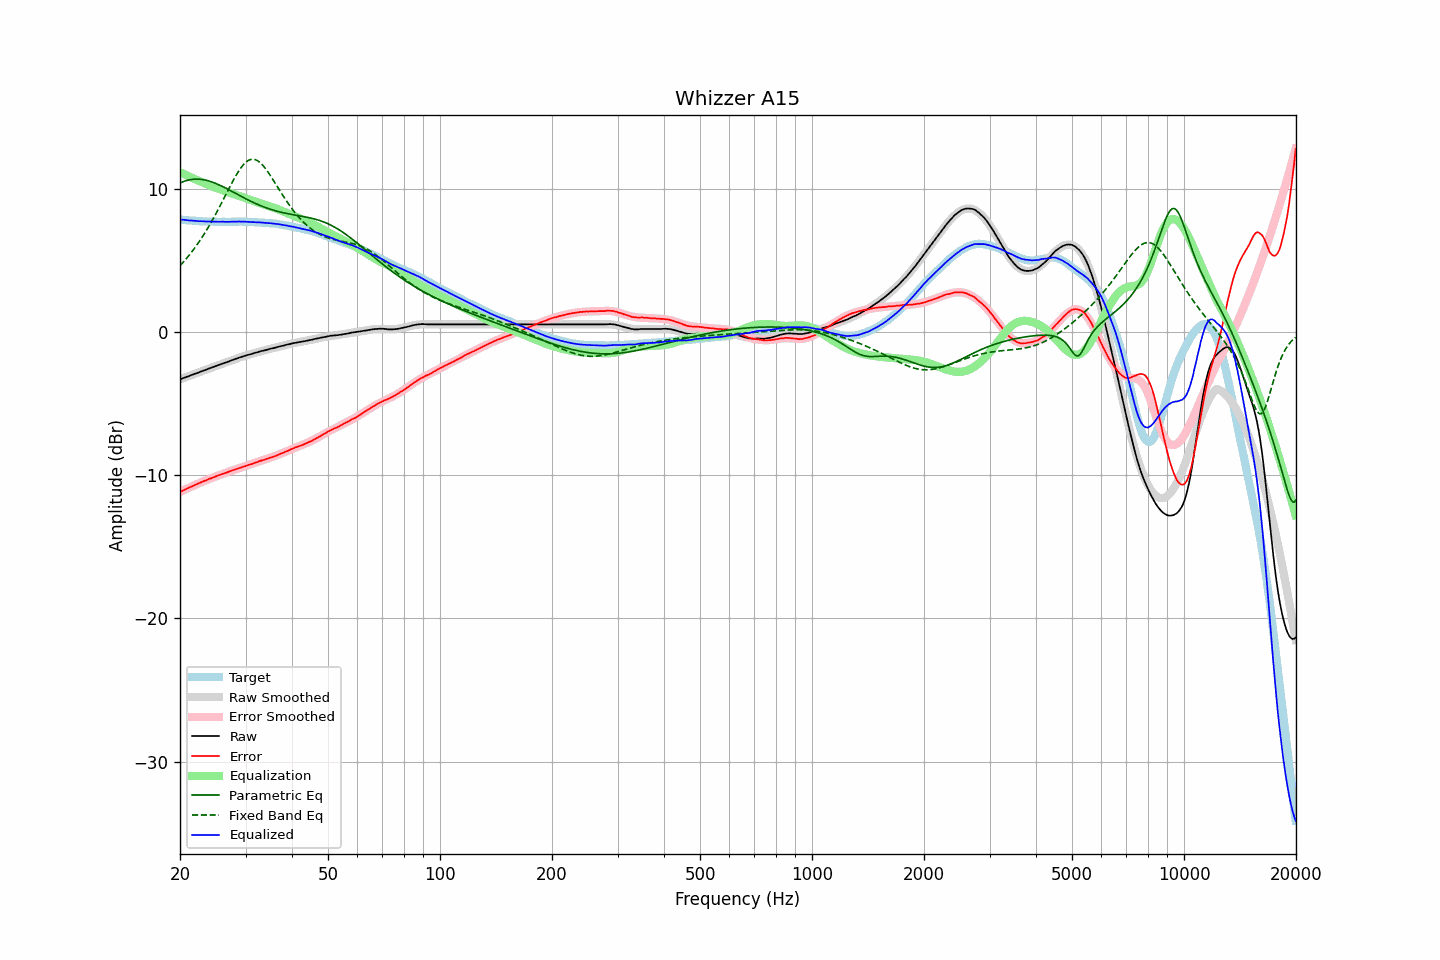

The data file committed next to this chart (first rows):
frequency, raw, error, smoothed, error_smoothed, equalization, parametric_eq, fixed_band_eq, equalized_raw, equalized_smoothed, target
20.00, -3.30, -11.17, -3.30, -11.17, 11.17, 10.42, 4.63, 7.86, 7.87, 7.86
20.20, -3.26, -11.12, -3.26, -11.11, 11.11, 10.47, 4.75, 7.85, 7.85, 7.85
20.40, -3.21, -11.06, -3.22, -11.06, 11.06, 10.51, 4.88, 7.85, 7.84, 7.84
20.61, -3.18, -11.01, -3.18, -11.01, 11.01, 10.55, 5.01, 7.83, 7.83, 7.83
20.81, -3.13, -10.95, -3.13, -10.95, 10.95, 10.58, 5.14, 7.82, 7.82, 7.81
21.02, -3.09, -10.90, -3.09, -10.90, 10.90, 10.61, 5.27, 7.81, 7.81, 7.80
21.23, -3.05, -10.85, -3.05, -10.85, 10.85, 10.64, 5.41, 7.79, 7.80, 7.79
21.44, -3.00, -10.81, -3.01, -10.80, 10.80, 10.66, 5.55, 7.79, 7.79, 7.80
21.66, -2.97, -10.75, -2.97, -10.75, 10.75, 10.67, 5.70, 7.78, 7.78, 7.78
21.87, -2.92, -10.71, -2.93, -10.70, 10.70, 10.68, 5.85, 7.77, 7.77, 7.78
22.09, -2.88, -10.65, -2.88, -10.65, 10.65, 10.68, 6.00, 7.76, 7.76, 7.76
22.31, -2.84, -10.60, -2.84, -10.60, 10.60, 10.68, 6.16, 7.75, 7.76, 7.75
22.54, -2.81, -10.55, -2.80, -10.55, 10.55, 10.68, 6.33, 7.74, 7.75, 7.74
22.76, -2.75, -10.50, -2.76, -10.50, 10.50, 10.67, 6.49, 7.75, 7.74, 7.74
22.99, -2.71, -10.45, -2.72, -10.45, 10.45, 10.65, 6.67, 7.74, 7.74, 7.73
23.22, -2.67, -10.40, -2.67, -10.41, 10.41, 10.63, 6.84, 7.73, 7.73, 7.72
23.45, -2.63, -10.37, -2.63, -10.36, 10.36, 10.61, 7.02, 7.73, 7.73, 7.73
23.69, -2.60, -10.32, -2.59, -10.31, 10.31, 10.58, 7.21, 7.72, 7.72, 7.72
23.92, -2.54, -10.26, -2.55, -10.27, 10.27, 10.55, 7.40, 7.72, 7.72, 7.71
24.16, -2.50, -10.23, -2.51, -10.22, 10.22, 10.52, 7.59, 7.72, 7.72, 7.72
24.40, -2.46, -10.19, -2.47, -10.18, 10.18, 10.48, 7.79, 7.71, 7.71, 7.72
24.65, -2.42, -10.14, -2.42, -10.14, 10.14, 10.44, 7.99, 7.71, 7.71, 7.71
24.89, -2.38, -10.10, -2.38, -10.09, 10.09, 10.39, 8.19, 7.71, 7.71, 7.71
25.14, -2.34, -10.05, -2.34, -10.05, 10.05, 10.35, 8.40, 7.71, 7.71, 7.70
25.39, -2.30, -10.01, -2.30, -10.01, 10.01, 10.30, 8.62, 7.71, 7.71, 7.70
25.65, -2.26, -9.97, -2.26, -9.97, 9.97, 10.25, 8.83, 7.70, 7.71, 7.70
25.91, -2.22, -9.92, -2.22, -9.93, 9.93, 10.19, 9.05, 7.71, 7.70, 7.70
26.16, -2.17, -9.89, -2.18, -9.88, 9.88, 10.14, 9.27, 7.71, 7.70, 7.71
26.43, -2.15, -9.85, -2.14, -9.84, 9.84, 10.08, 9.49, 7.70, 7.70, 7.70
26.69, -2.10, -9.81, -2.10, -9.80, 9.80, 10.02, 9.71, 7.70, 7.70, 7.70
26.96, -2.07, -9.77, -2.06, -9.76, 9.76, 9.97, 9.93, 7.70, 7.70, 7.70
27.23, -2.03, -9.73, -2.02, -9.72, 9.72, 9.91, 10.15, 7.70, 7.71, 7.70
27.50, -1.97, -9.68, -1.98, -9.69, 9.69, 9.85, 10.36, 7.71, 7.71, 7.70
27.77, -1.93, -9.65, -1.94, -9.65, 9.65, 9.79, 10.57, 7.71, 7.71, 7.71
28.05, -1.89, -9.60, -1.90, -9.61, 9.61, 9.72, 10.77, 7.71, 7.71, 7.70
28.33, -1.85, -9.57, -1.86, -9.57, 9.57, 9.66, 10.97, 7.72, 7.71, 7.71
28.62, -1.82, -9.53, -1.82, -9.53, 9.53, 9.60, 11.15, 7.72, 7.71, 7.71
28.90, -1.77, -9.50, -1.78, -9.49, 9.49, 9.54, 11.33, 7.72, 7.71, 7.72
29.19, -1.74, -9.47, -1.75, -9.46, 9.46, 9.48, 11.49, 7.71, 7.71, 7.72
29.48, -1.70, -9.42, -1.71, -9.42, 9.42, 9.42, 11.63, 7.72, 7.71, 7.71
29.78, -1.67, -9.39, -1.67, -9.38, 9.38, 9.36, 11.76, 7.71, 7.71, 7.71
30.08, -1.64, -9.35, -1.64, -9.34, 9.34, 9.31, 11.87, 7.71, 7.71, 7.71
30.38, -1.61, -9.30, -1.60, -9.31, 9.31, 9.25, 11.95, 7.70, 7.70, 7.69
30.68, -1.57, -9.27, -1.57, -9.27, 9.27, 9.19, 12.02, 7.70, 7.70, 7.69
30.99, -1.55, -9.24, -1.54, -9.23, 9.23, 9.14, 12.06, 7.69, 7.69, 7.69
31.30, -1.52, -9.21, -1.51, -9.19, 9.19, 9.08, 12.07, 7.68, 7.69, 7.69
31.61, -1.47, -9.16, -1.48, -9.16, 9.16, 9.03, 12.07, 7.68, 7.68, 7.68
31.93, -1.45, -9.11, -1.44, -9.12, 9.12, 8.98, 12.04, 7.67, 7.67, 7.66
32.24, -1.41, -9.09, -1.41, -9.08, 9.08, 8.93, 11.98, 7.66, 7.67, 7.67
32.57, -1.38, -9.03, -1.38, -9.04, 9.04, 8.88, 11.91, 7.67, 7.66, 7.65
32.89, -1.34, -9.00, -1.35, -9.00, 9.00, 8.84, 11.82, 7.66, 7.65, 7.65
33.22, -1.31, -8.96, -1.32, -8.97, 8.97, 8.79, 11.71, 7.65, 7.65, 7.64
33.55, -1.29, -8.94, -1.29, -8.93, 8.93, 8.75, 11.58, 7.64, 7.64, 7.64
33.89, -1.26, -8.90, -1.26, -8.89, 8.89, 8.70, 11.45, 7.63, 7.63, 7.63
34.23, -1.23, -8.85, -1.23, -8.86, 8.86, 8.66, 11.30, 7.62, 7.62, 7.61
34.57, -1.20, -8.82, -1.20, -8.82, 8.82, 8.62, 11.14, 7.61, 7.61, 7.61
34.92, -1.17, -8.77, -1.18, -8.78, 8.78, 8.59, 10.97, 7.61, 7.60, 7.59
35.27, -1.15, -8.76, -1.15, -8.74, 8.74, 8.55, 10.80, 7.60, 7.59, 7.61
35.62, -1.12, -8.71, -1.12, -8.70, 8.70, 8.52, 10.62, 7.58, 7.58, 7.58
35.97, -1.09, -8.68, -1.09, -8.66, 8.66, 8.48, 10.44, 7.57, 7.57, 7.58
... 635 more rows
